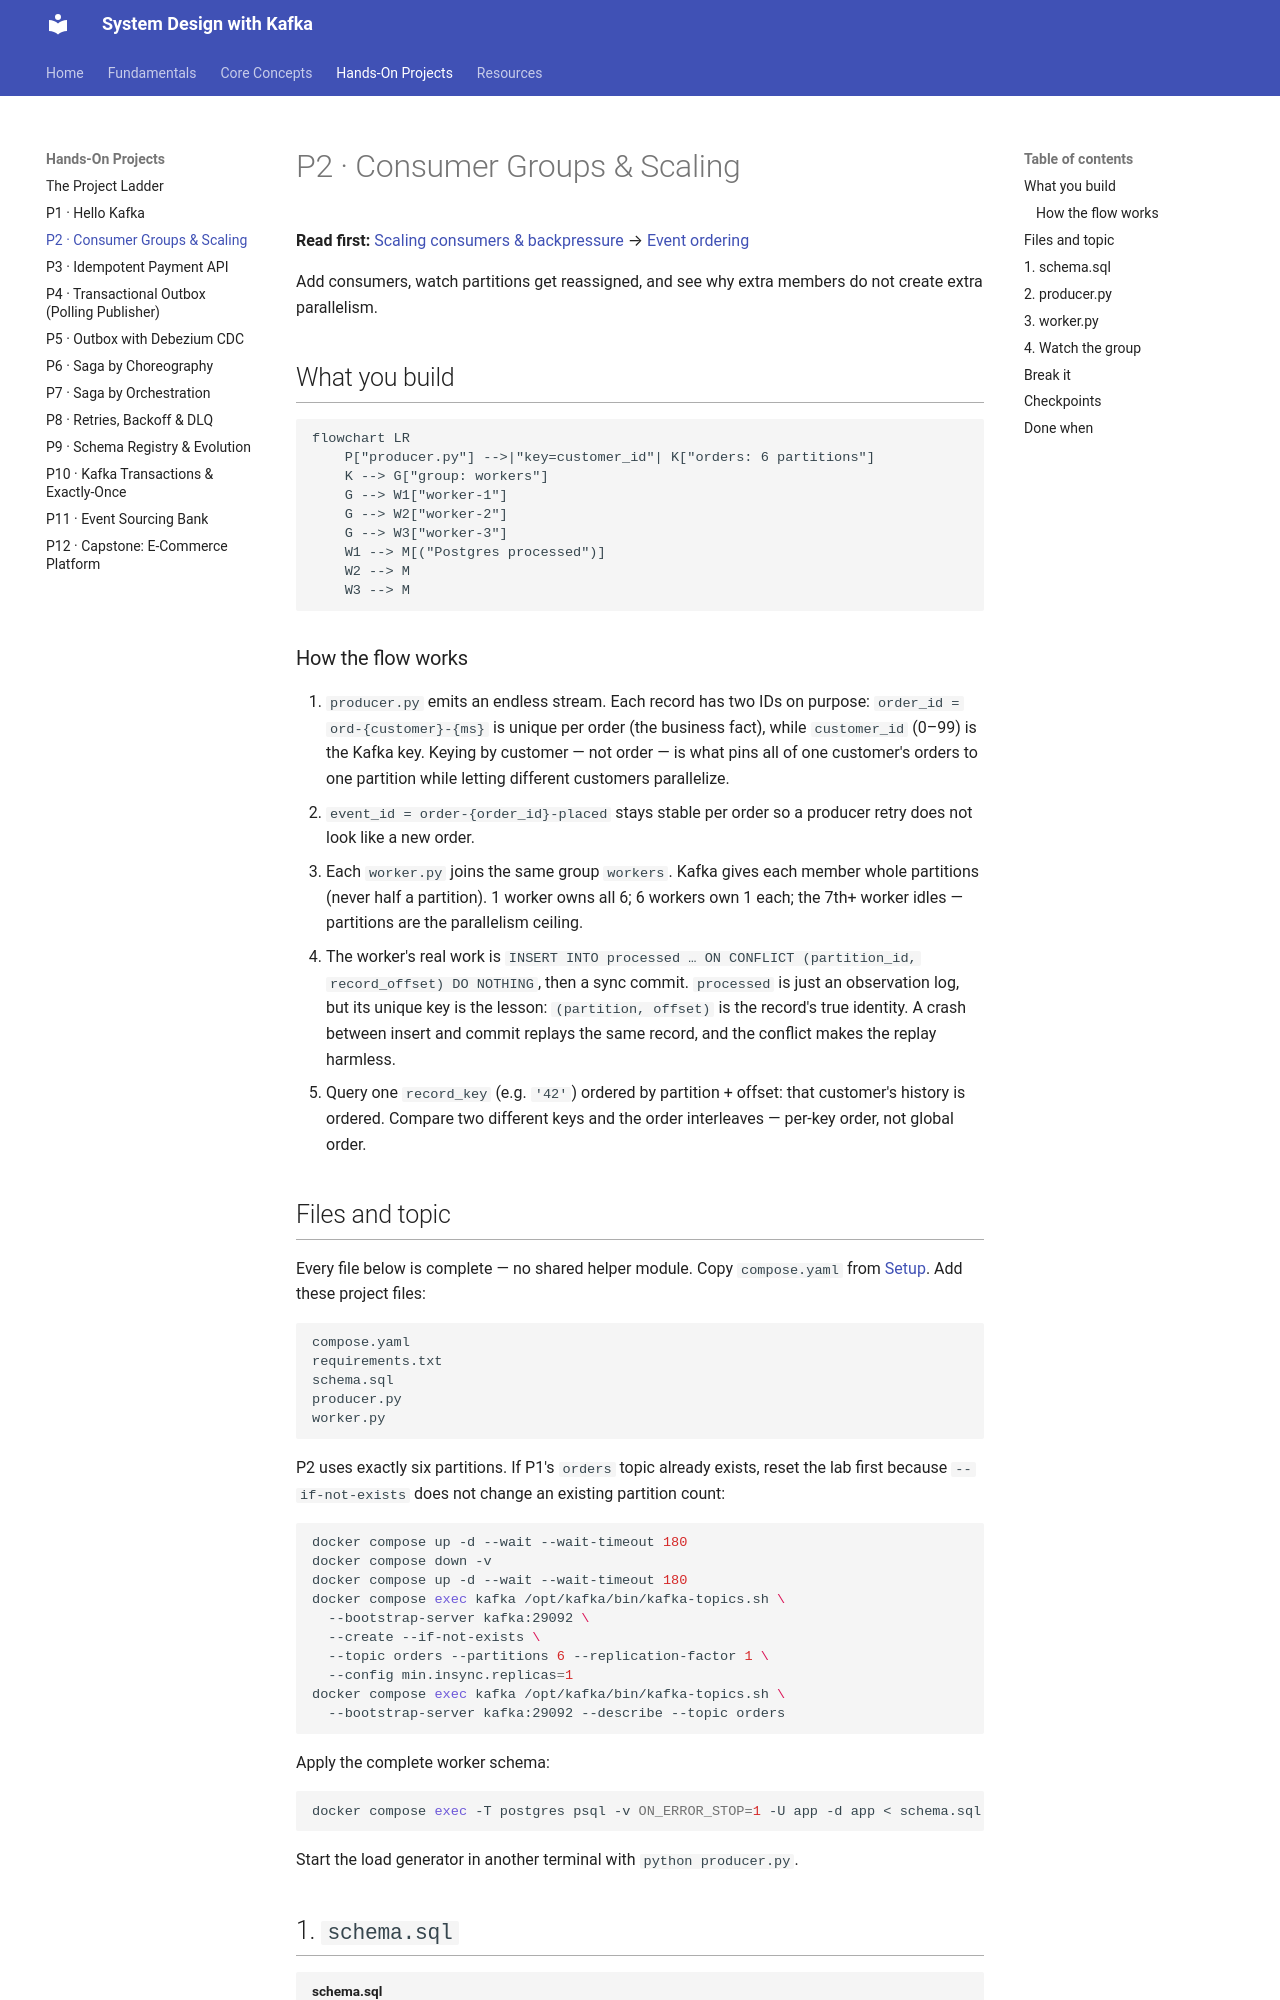

repository: dineshpabbi10/system-design-handson · page: 03-projects/p02-consumer-groups/index.html · generator: mkdocs

# P2 · Consumer Groups & Scaling

**Read first:** [Scaling consumers & backpressure](../02-concepts/scaling-consumer-groups.md) →
[Event ordering](../02-concepts/ordering.md)

Add consumers, watch partitions get reassigned, and see why extra members do not
create extra parallelism.

## What you build

```mermaid
flowchart LR
    P["producer.py"] -->|"key=customer_id"| K["orders: 6 partitions"]
    K --> G["group: workers"]
    G --> W1["worker-1"]
    G --> W2["worker-2"]
    G --> W3["worker-3"]
    W1 --> M[("Postgres processed")]
    W2 --> M
    W3 --> M
```

### How the flow works

1. `producer.py` emits an endless stream. Each record has two IDs on purpose: `order_id = ord-{customer}-{ms}` is unique per order (the business fact), while `customer_id` (0–99) is the Kafka key. Keying by customer — not order — is what pins all of one customer's orders to one partition while letting different customers parallelize.
2. `event_id = order-{order_id}-placed` stays stable per order so a producer retry does not look like a new order.
3. Each `worker.py` joins the same group `workers`. Kafka gives each member whole partitions (never half a partition). 1 worker owns all 6; 6 workers own 1 each; the 7th+ worker idles — partitions are the parallelism ceiling.
4. The worker's real work is `INSERT INTO processed … ON CONFLICT (partition_id, record_offset) DO NOTHING`, then a sync commit. `processed` is just an observation log, but its unique key is the lesson: `(partition, offset)` is the record's true identity. A crash between insert and commit replays the same record, and the conflict makes the replay harmless.
5. Query one `record_key` (e.g. `'42'`) ordered by partition + offset: that customer's history is ordered. Compare two different keys and the order interleaves — per-key order, not global order.

## Files and topic

Every file below is complete — no shared helper module. Copy `compose.yaml`
from [Setup](../01-fundamentals/setup.md). Add these project files:

```text
compose.yaml
requirements.txt
schema.sql
producer.py
worker.py
```

P2 uses exactly six partitions. If P1's `orders` topic already exists, reset the
lab first because `--if-not-exists` does not change an existing partition count:

```bash
docker compose up -d --wait --wait-timeout 180
docker compose down -v
docker compose up -d --wait --wait-timeout 180
docker compose exec kafka /opt/kafka/bin/kafka-topics.sh \
  --bootstrap-server kafka:29092 \
  --create --if-not-exists \
  --topic orders --partitions 6 --replication-factor 1 \
  --config min.insync.replicas=1
docker compose exec kafka /opt/kafka/bin/kafka-topics.sh \
  --bootstrap-server kafka:29092 --describe --topic orders
```

Apply the complete worker schema:

```bash
docker compose exec -T postgres psql -v ON_ERROR_STOP=1 -U app -d app < schema.sql
```

Start the load generator in another terminal with `python producer.py`.
